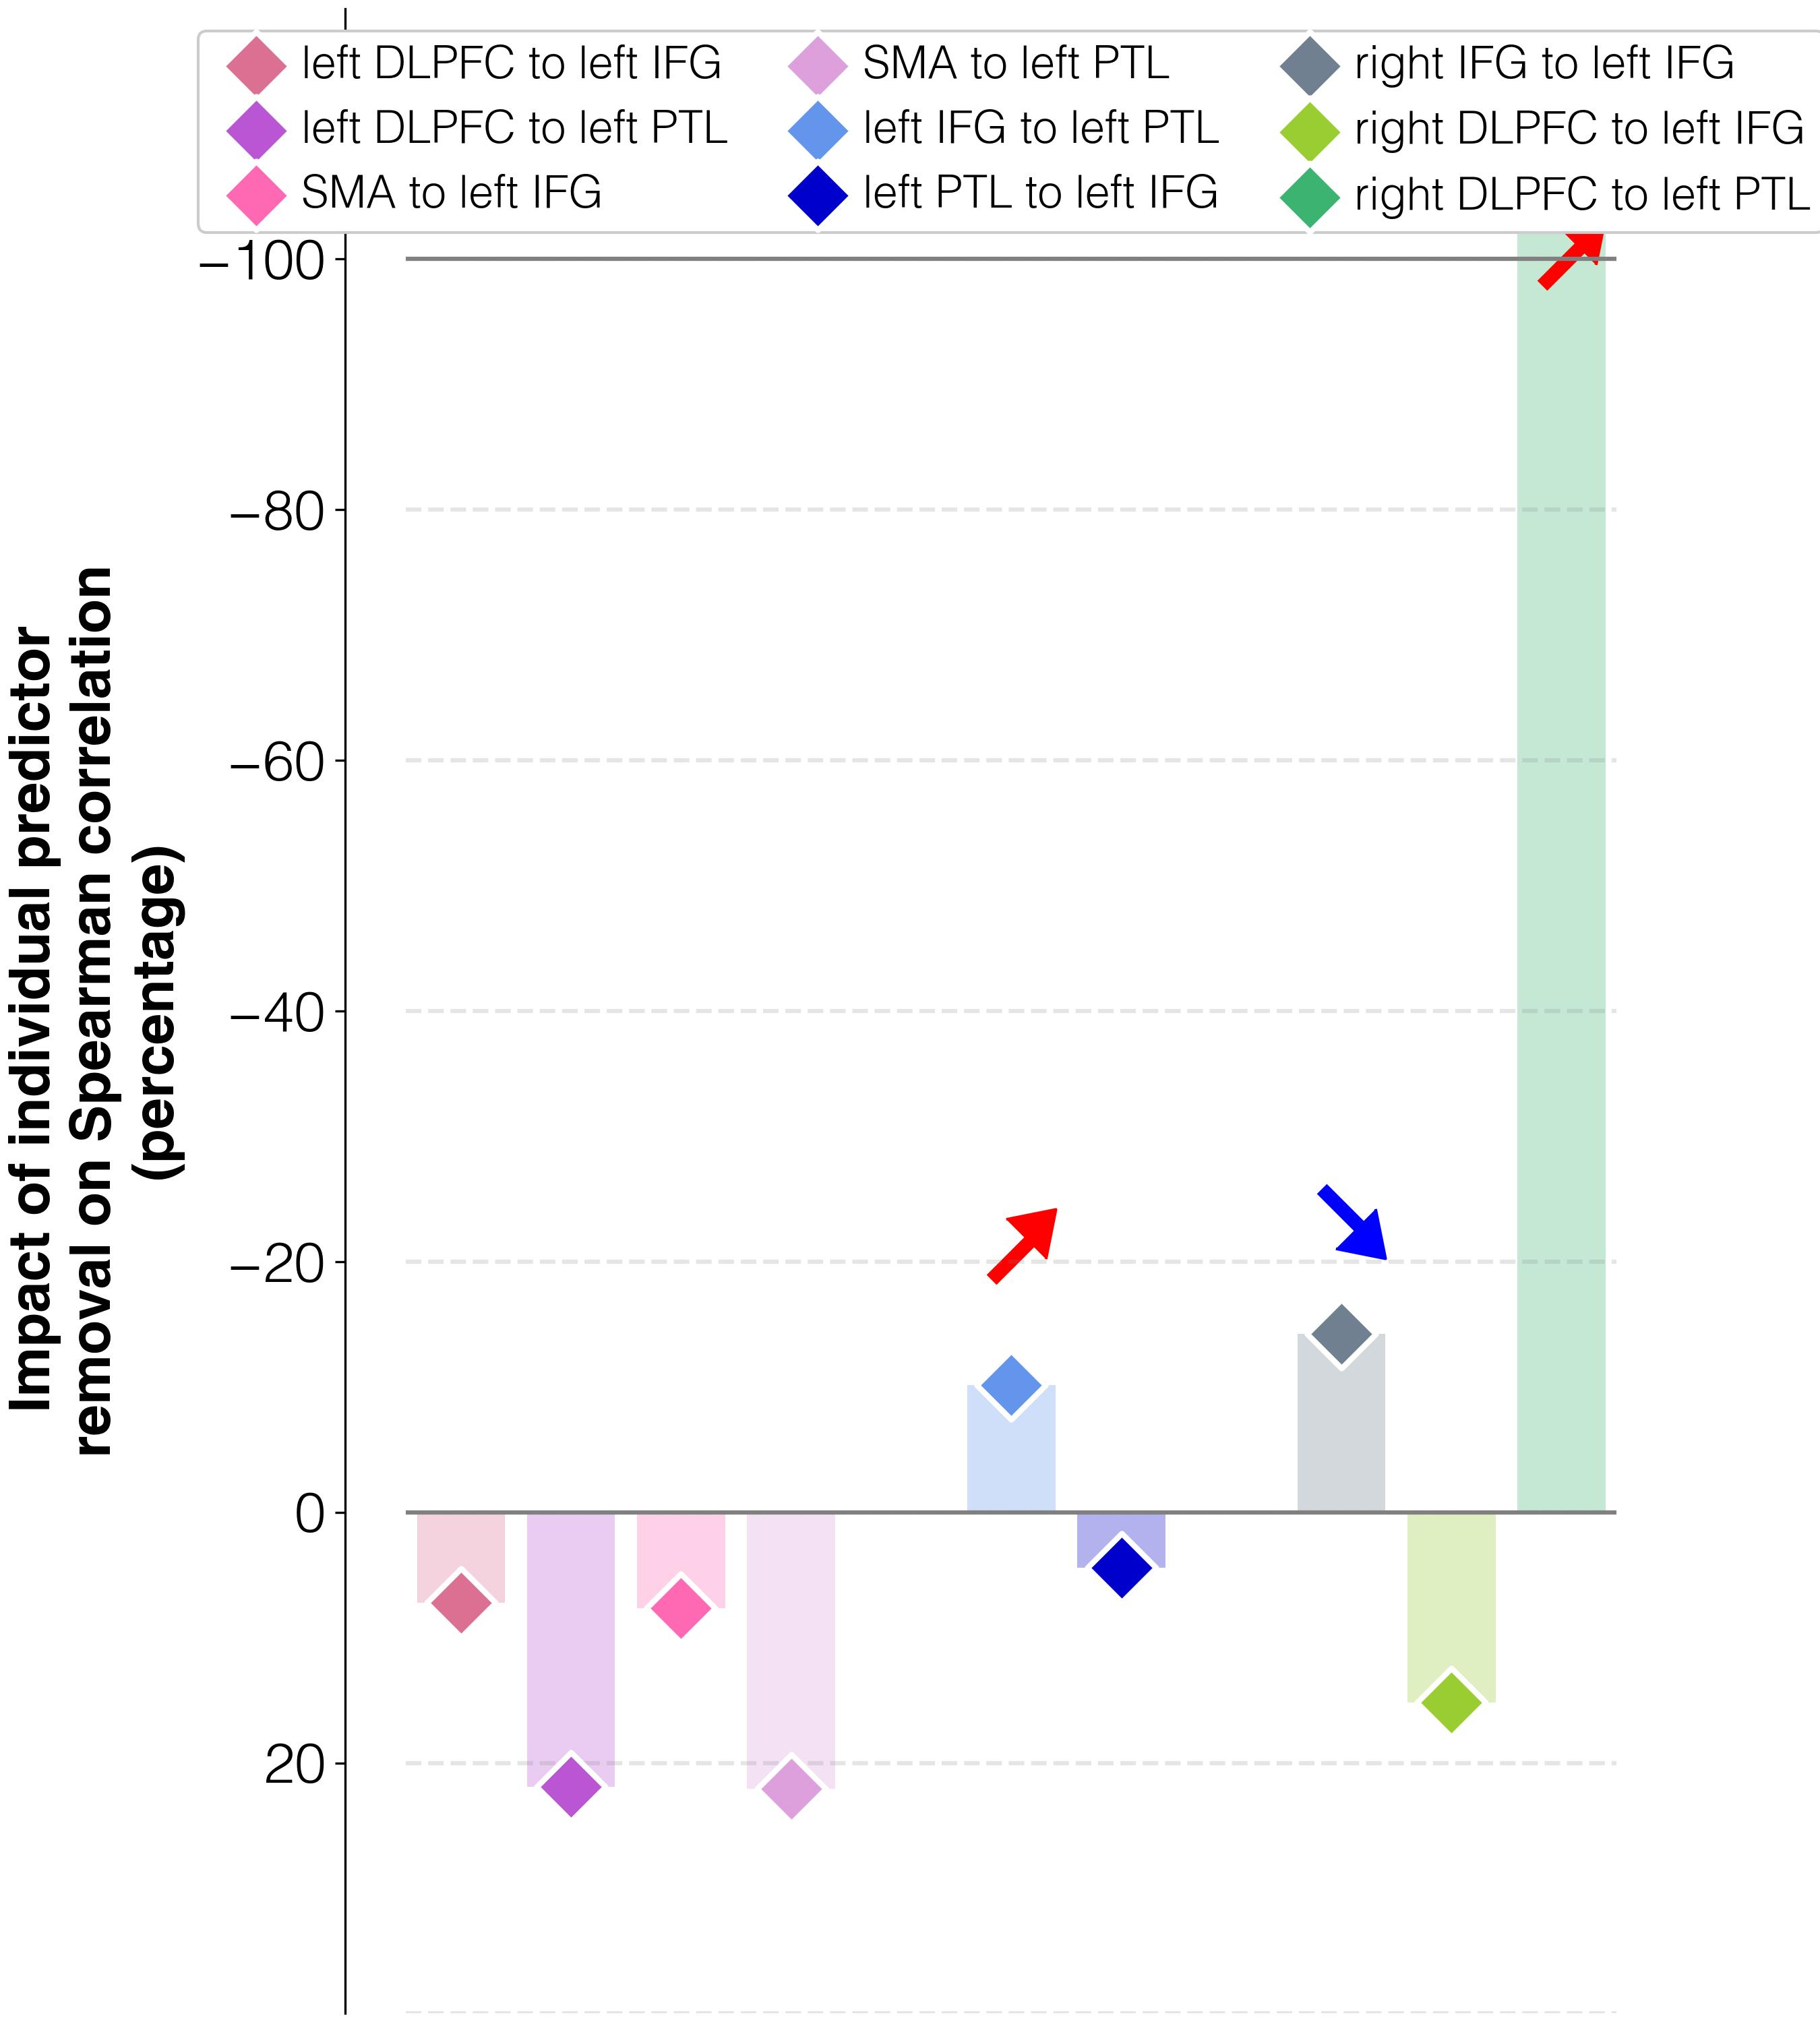

The data file committed next to this chart (first rows):
target	predictor	ablation_impact (percent)	ablation_rho	weight	FDR_p	raw_p
improvements T2-T1	connectivity T2 w/o lDLPFC_to_lIFG_T2	7.2	0.183	0.03538	0.01148	0.0099
improvements T2-T1	connectivity T2 w/o lDLPFC_to_lPTL_T2	21.9	0.208	-0.02201	0.01148	0.0099
improvements T2-T1	connectivity T2 w/o lSMA_to_lIFG_T2	7.6	0.184	0.02145	0.01148	0.0099
improvements T2-T1	connectivity T2 w/o lSMA_to_lPTL_T2	22.1	0.208	0.01434	0.0434	0.04
improvements T2-T1	connectivity T2 w/o lIFG_to_lPTL_T2	-10.2	0.153	0.04962	0.01148	0.0099
improvements T2-T1	connectivity T2 w/o lPTL_to_lIFG_T2	4.4	0.178	-0.00724	0.1428	0.14
improvements T2-T1	connectivity T2 w/o rIFG_to_lIFG_T2	-14.3	0.146	-0.03104	0.01148	0.0099
improvements T2-T1	connectivity T2 w/o rDLPFC_to_lIFG_T2	15.2	0.197	-0.01205	0.01148	0.0099
improvements T2-T1	connectivity T2 w/o rDLPFC_to_lPTL_T2	-109.5	-0.016	0.06504	0.01148	0.0099
